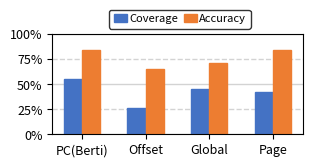

Python code for this plot: (Note: this script raises an exception after producing the figure.)
import matplotlib.pyplot as plt
import numpy as np
import pandas as pd
from matplotlib.ticker import FuncFormatter
import csv
import os
figure_res = 'analysis_py/motivation_cyj/'


Bdata = [0.59,0.5,0.46,0.37]
Cdata = [0.84,0.67,0.70,0.85]
Xlabel = ['PC(Berti)', 'Offset','Global','Page']
fig, ax = plt.subplots(figsize=(3.23, 1.3),dpi=300)
bar_width = 1.0 / (2 + 1.5)
left_bar_pos1 = np.arange(len(Xlabel))
left_bar_pos2 = np.arange(4,7,1)
print(left_bar_pos2)
ax.bar(left_bar_pos1 + bar_width * 1.0, [0.55,0.26,0.45,0.42], edgecolor ="#4472C4",width= bar_width, label = 'Coverage',hatch="",facecolor="#4472C4",zorder=2)
ax.bar(left_bar_pos1 + bar_width * 2.0, [0.84,0.65,0.71,0.84], edgecolor ="#ED7D31",width= bar_width, label = 'Accuracy',hatch="",facecolor="#ED7D31",zorder=2)
plt.xticks(left_bar_pos1 + bar_width * 1.5, ['PC(Berti)', 'Offset','Global','Page'], fontsize=9,ha='center')#rotation=45,


plt.yticks([0,0.25,0.5,0.75,1.00], ['0%','25%','50%','75%','100%'], fontsize=9,ha='right')
ax_idx = 0
for item in [0,0.25,0.5,0.75,1.00]:
    if(ax_idx % 2 == 0):
        ax.axhline(float(item), color='lightgray', linestyle='-', linewidth=1,zorder=1)
    else:
        ax.axhline(float(item), color='lightgray', linestyle='--', linewidth=1,zorder=1)
    ax_idx += 1

for label in ax.get_yticklabels():
    label.set_fontsize(9)
# ax.set_xlabel('Events',fontsize=9,ha='right')
# ax.grid(which='major',axis='y')
ax.legend(loc='upper center', bbox_to_anchor=(0.51, 1.30), ncol=2,fontsize=8,
       handlelength=1.2,     # 控制图例句柄的长度
        handletextpad=0.2,  # 控制图例句柄和文本之间的间距
        columnspacing=0.5,
        edgecolor='black'   )
plt.savefig(os.path.join(figure_res,'1event.png'),dpi=300, format="png", bbox_inches='tight')
plt.savefig(os.path.join(figure_res,'1event.pdf'),dpi=300, format="pdf", bbox_inches='tight')

